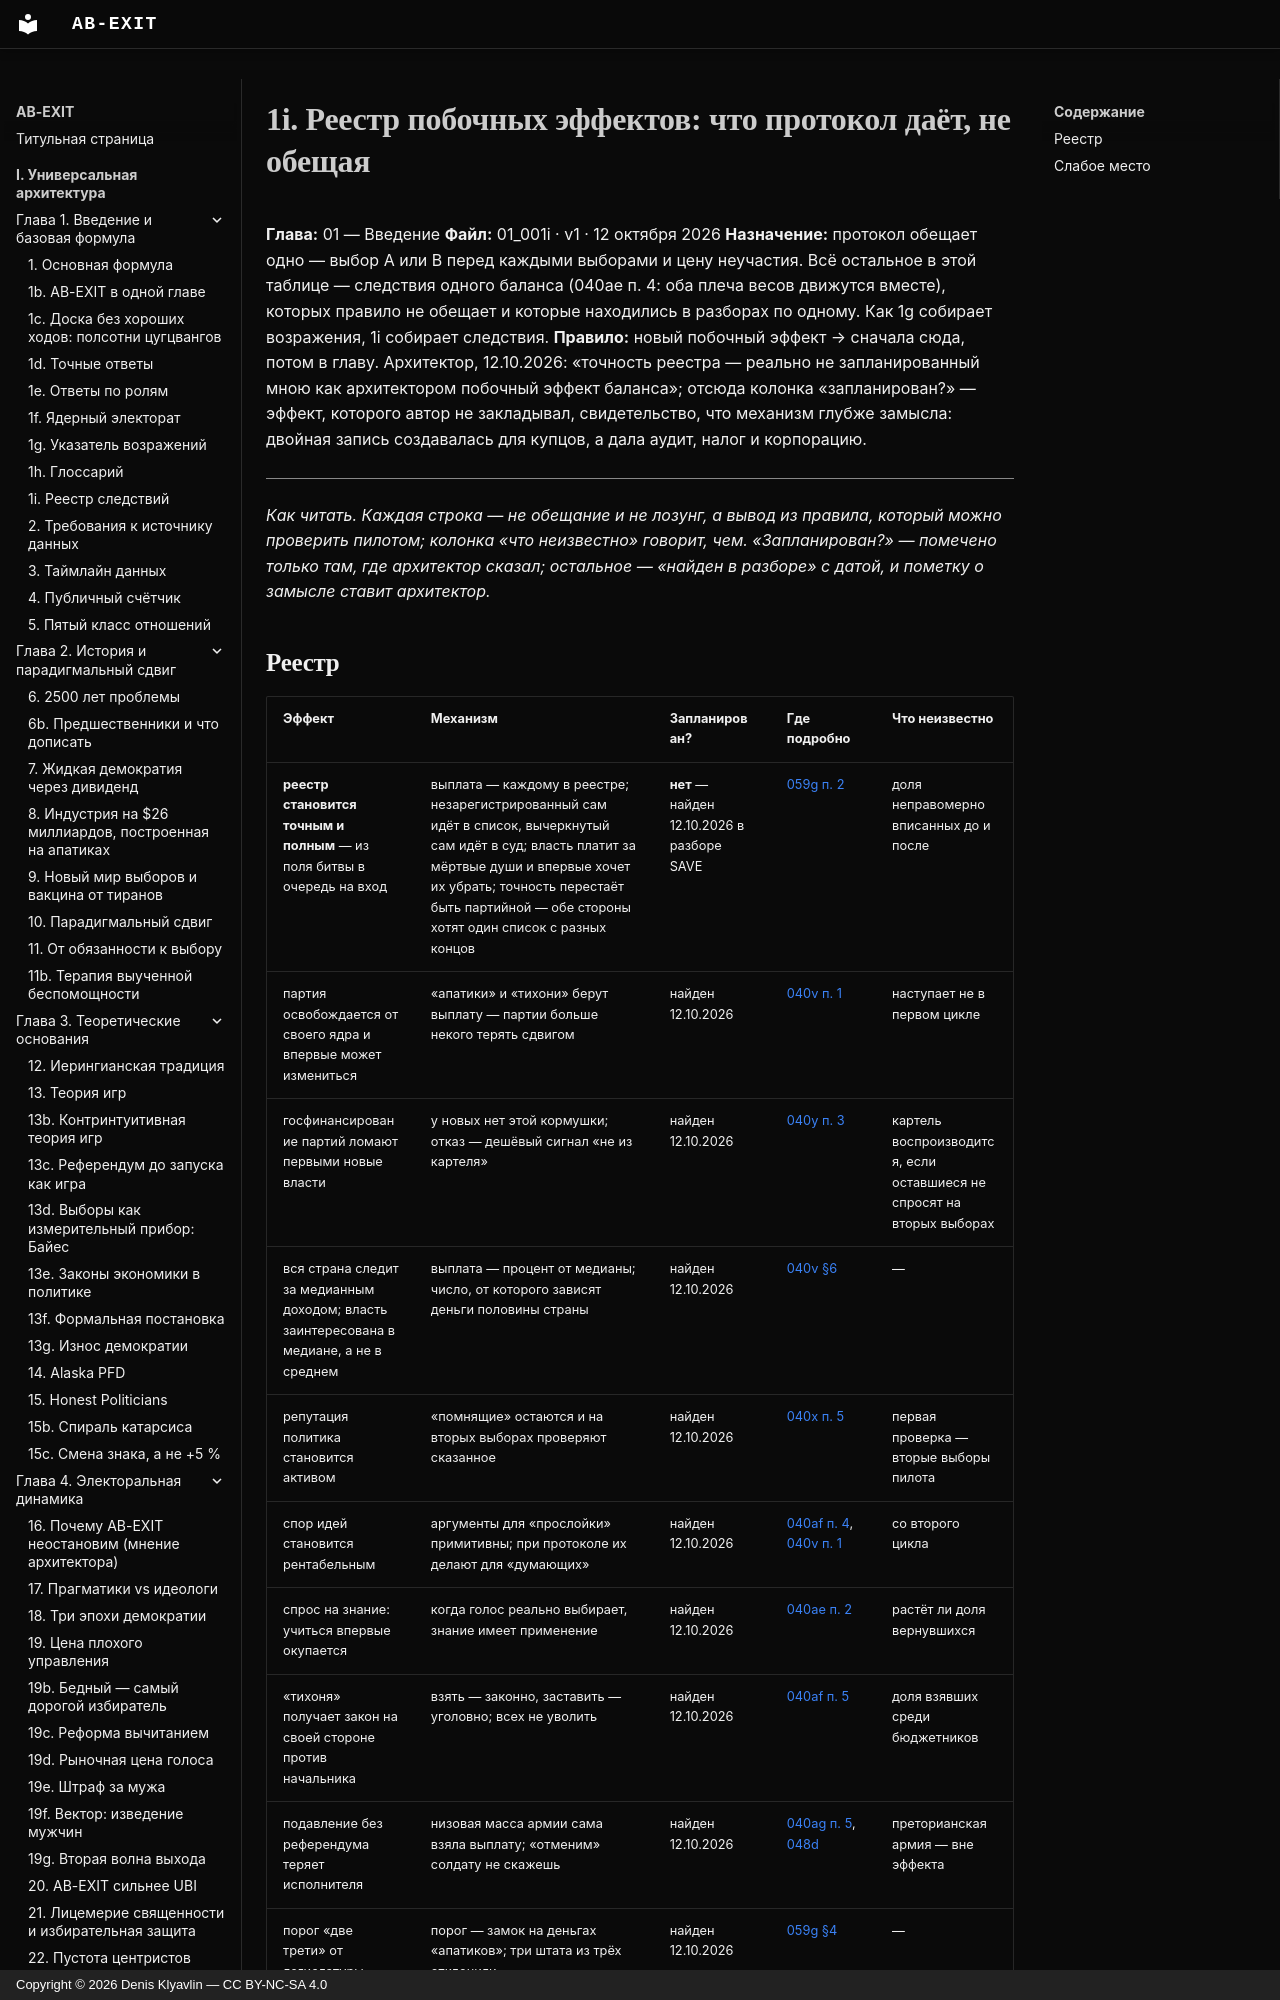

repository: Denis-Kliavlin/ab-exit · page: 01-introduction/001i-side-effects/index.html · generator: mkdocs · copyright: Copyright © 2026 Denis Klyavlin — CC BY-NC-SA 4.0

# 1i. Реестр побочных эффектов: что протокол даёт, не обещая

**Глава:** 01 — Введение
**Файл:** 01_001i · v1 · 12 октября 2026
**Назначение:** протокол обещает одно — выбор A или B перед каждыми выборами и цену неучастия. Всё остальное в этой таблице — следствия одного баланса (040ae п. 4: оба плеча весов движутся вместе), которых правило не обещает и которые находились в разборах по одному. Как 1g собирает возражения, 1i собирает следствия. **Правило:** новый побочный эффект → сначала сюда, потом в главу. Архитектор, 12.10.2026: «точность реестра — реально не запланированный мною как архитектором побочный эффект баланса»; отсюда колонка «запланирован?» — эффект, которого автор не закладывал, свидетельство, что механизм глубже замысла: двойная запись создавалась для купцов, а дала аудит, налог и корпорацию.

---

*Как читать. Каждая строка — не обещание и не лозунг, а вывод из правила, который можно проверить пилотом; колонка «что неизвестно» говорит, чем. «Запланирован?» — помечено только там, где архитектор сказал; остальное — «найден в разборе» с датой, и пометку о замысле ставит архитектор.*
